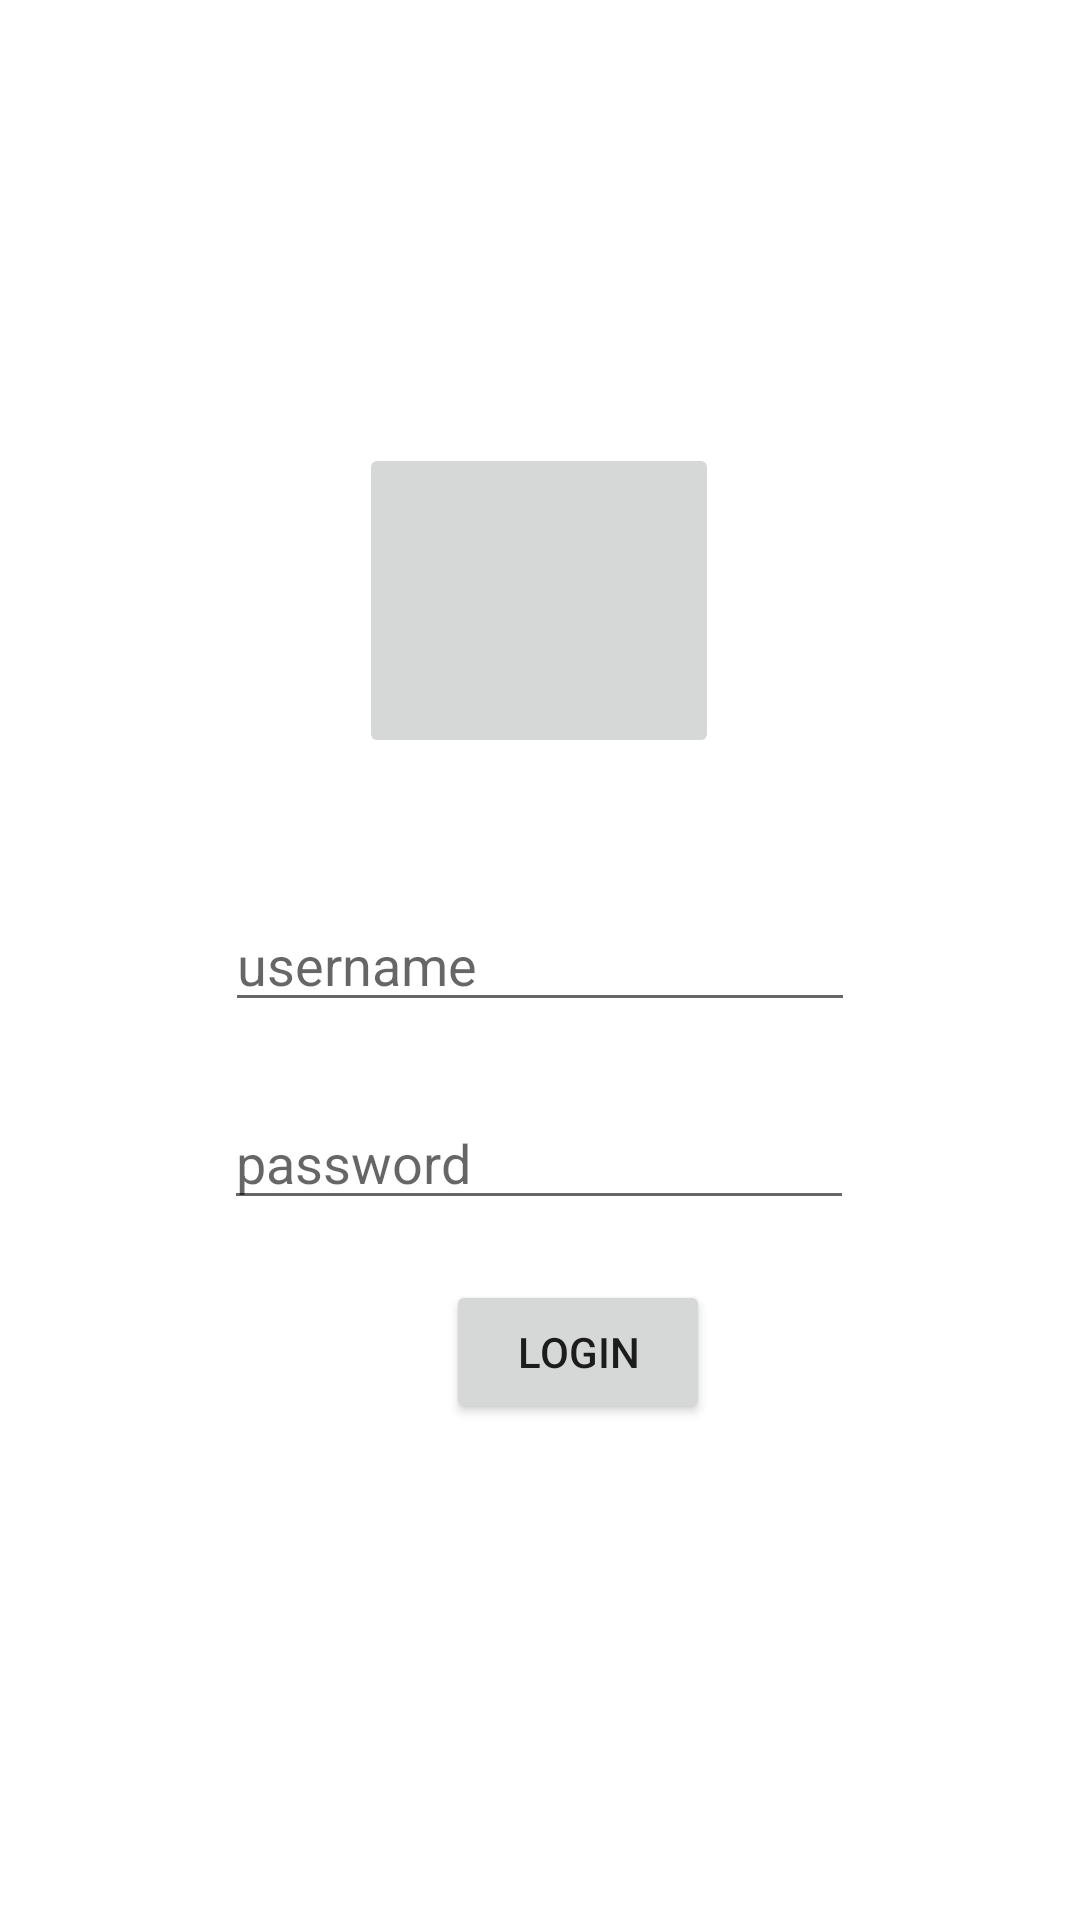

The Android layout XML behind this screen, and the referenced resources:
<!-- AndroidManifest.xml: application theme Theme.StudentID_Act1_Class -->
<!-- res/layout/activity_main.xml -->
<?xml version="1.0" encoding="utf-8"?>
<androidx.constraintlayout.widget.ConstraintLayout xmlns:android="http://schemas.android.com/apk/res/android"
    xmlns:app="http://schemas.android.com/apk/res-auto"
    xmlns:tools="http://schemas.android.com/tools"
    android:layout_width="match_parent"
    android:layout_height="match_parent"
    tools:context=".MainActivity">

    <Button
        android:id="@+id/masuk"
        android:layout_width="wrap_content"
        android:layout_height="wrap_content"
        android:text="Login"
        app:layout_constraintBottom_toBottomOf="parent"
        app:layout_constraintEnd_toEndOf="parent"
        app:layout_constraintHorizontal_bias="0.547"
        app:layout_constraintStart_toStartOf="parent"
        app:layout_constraintTop_toTopOf="parent"
        app:layout_constraintVertical_bias="0.721" />

    <ImageButton
        android:id="@+id/imageButton"
        android:layout_width="120dp"
        android:layout_height="105dp"
        app:layout_constraintBottom_toBottomOf="parent"
        app:layout_constraintEnd_toEndOf="parent"
        app:layout_constraintHorizontal_bias="0.498"
        app:layout_constraintStart_toStartOf="parent"
        app:layout_constraintTop_toTopOf="parent"
        app:layout_constraintVertical_bias="0.276"
        tools:srcCompat="@tools:sample/avatars" />

    <EditText
        android:id="@+id/ETusername"
        android:layout_width="wrap_content"
        android:layout_height="wrap_content"
        android:ems="10"
        android:inputType="textPersonName"
        android:hint="username"
        app:layout_constraintBottom_toBottomOf="parent"
        app:layout_constraintEnd_toEndOf="parent"
        app:layout_constraintStart_toStartOf="parent"
        app:layout_constraintTop_toTopOf="parent" />

    <EditText
        android:id="@+id/ETpassword"
        android:layout_width="wrap_content"
        android:layout_height="wrap_content"
        android:ems="10"
        android:inputType="textPassword"
        android:hint="password"
        app:layout_constraintBottom_toBottomOf="parent"
        app:layout_constraintEnd_toEndOf="parent"
        app:layout_constraintHorizontal_bias="0.497"
        app:layout_constraintStart_toStartOf="parent"
        app:layout_constraintTop_toTopOf="parent"
        app:layout_constraintVertical_bias="0.61" />

</androidx.constraintlayout.widget.ConstraintLayout>
<!-- resources referenced by this layout -->
<resources>
  <style name="Theme.StudentID_Act1_Class" parent="Theme.MaterialComponents.DayNight.DarkActionBar">
          
          <item name="colorPrimary">@color/purple_500</item>
          <item name="colorPrimaryVariant">@color/purple_700</item>
          <item name="colorOnPrimary">@color/white</item>
          
          <item name="colorSecondary">@color/teal_200</item>
          <item name="colorSecondaryVariant">@color/teal_700</item>
          <item name="colorOnSecondary">@color/black</item>
          
          <item name="android:statusBarColor" tools:targetApi="l">?attr/colorPrimaryVariant</item>
          
      </style>
  <!-- not gathered from this repository: default colours our renderer supplied (Android Studio template values) -->
  <color name="purple_500">#FF6200EE</color>
  <color name="purple_700">#FF3700B3</color>
  <color name="teal_200">#FF03DAC5</color>
  <color name="teal_700">#FF018786</color>
  <color name="black">#FF000000</color>
  <color name="white">#FFFFFFFF</color>
</resources>
